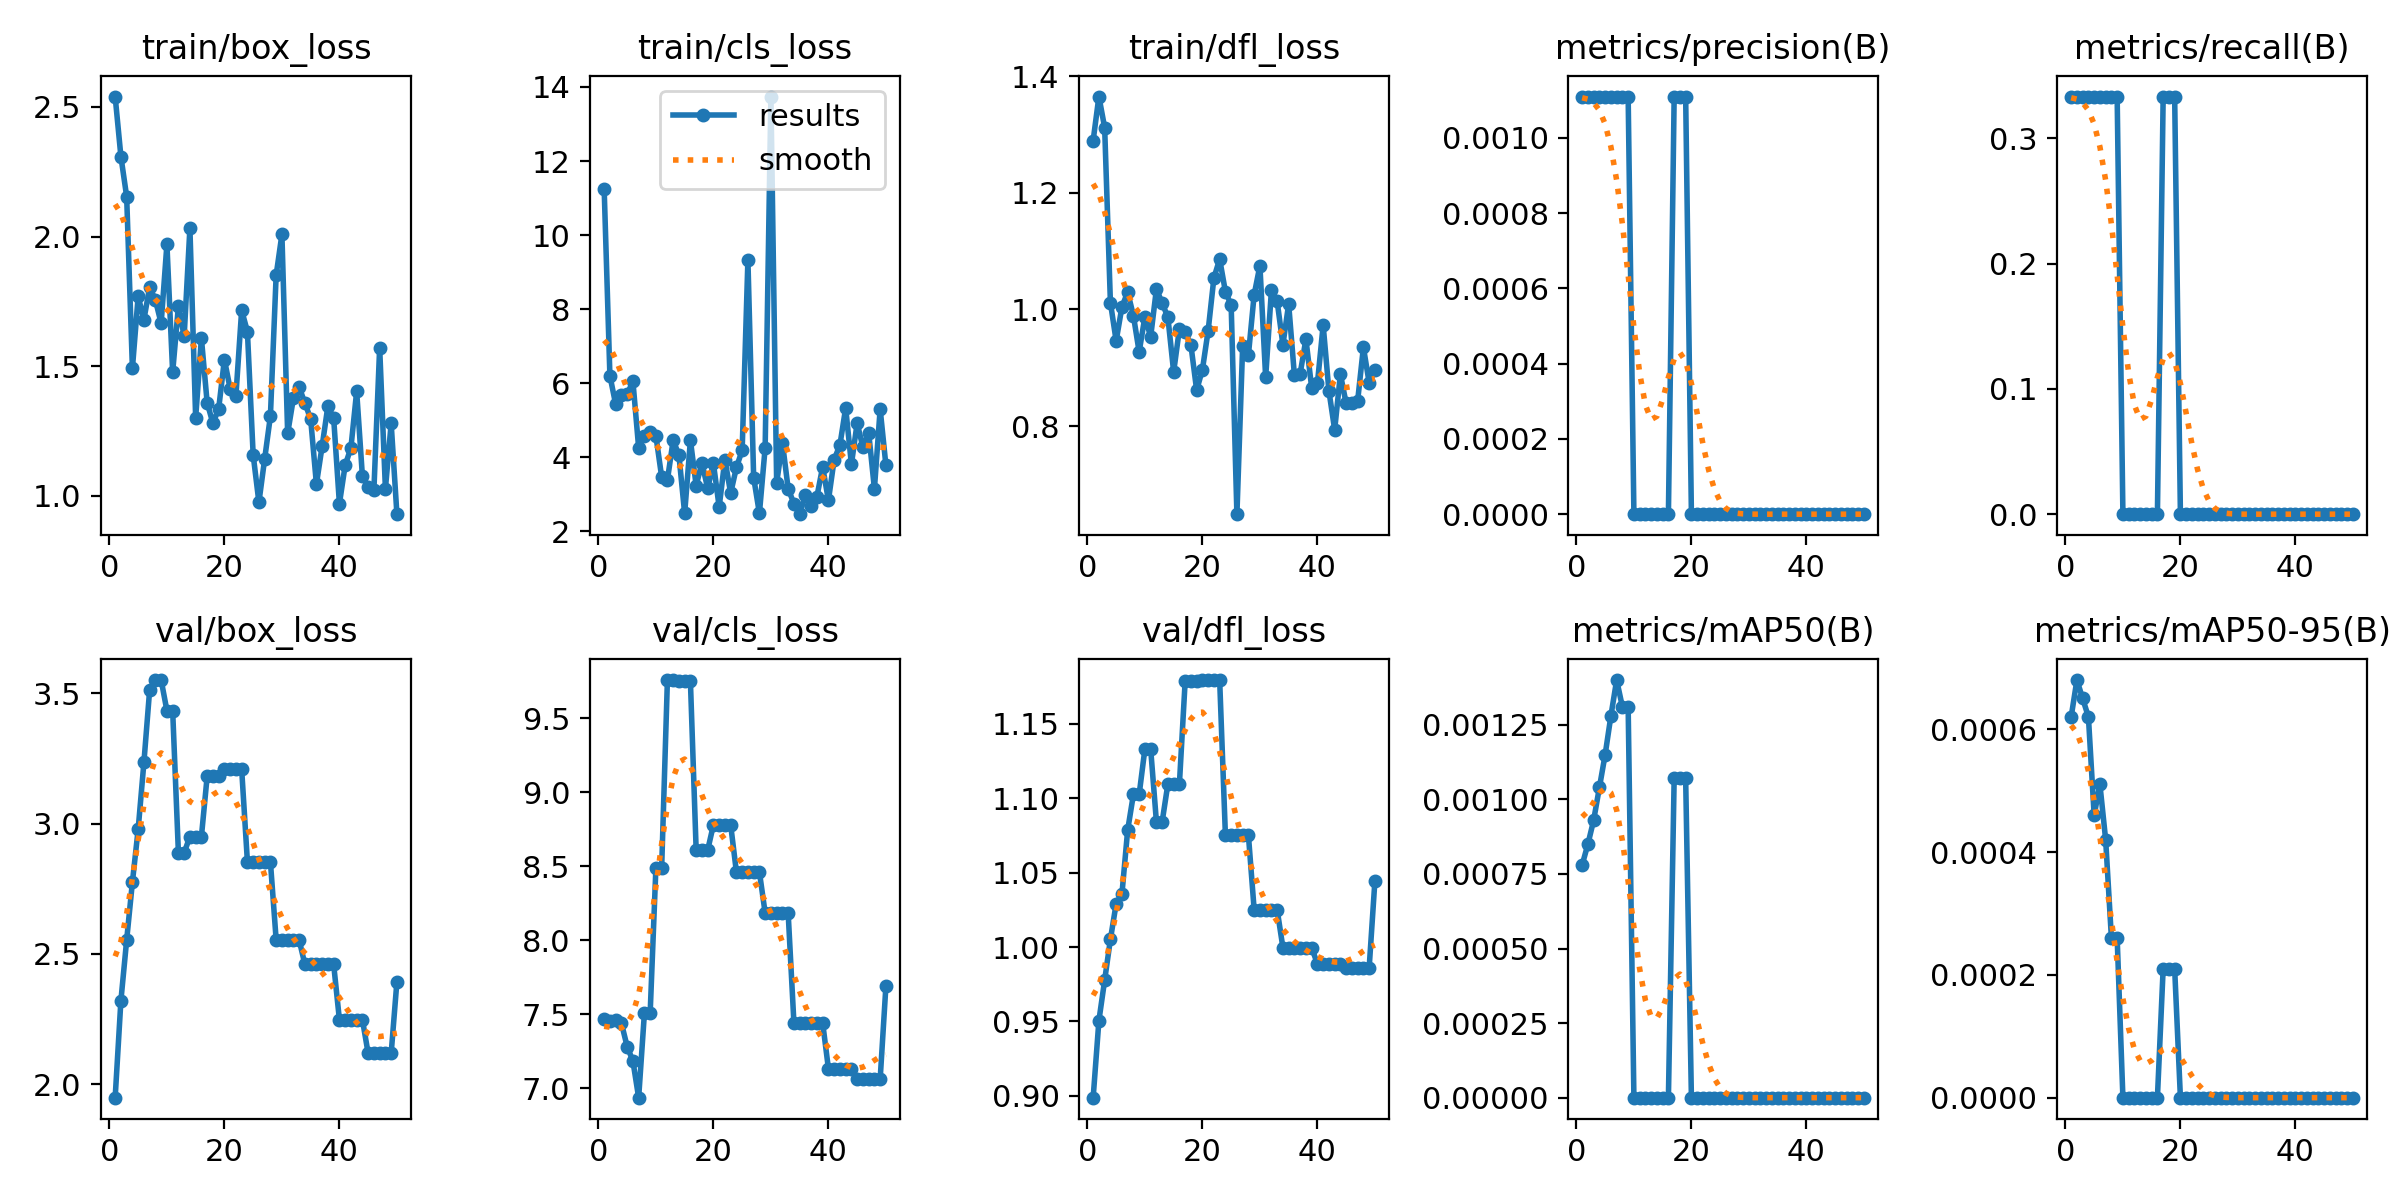

The data file committed next to this chart (first rows):
epoch, time, train/box_loss, train/cls_loss, train/dfl_loss, metrics/precision(B), metrics/recall(B), metrics/mAP50(B), metrics/mAP50-95(B), val/box_loss, val/cls_loss, val/dfl_loss, lr/pg0, lr/pg1, lr/pg2
1, 10.11, 2.54, 11.25, 1.29, 0.00111, 0.3333, 0.00078, 0.00062, 1.948, 7.47, 0.8988, 4e-05, 4e-05, 4e-05
2, 20.09, 2.309, 6.205, 1.365, 0.00111, 0.3333, 0.00085, 0.00068, 2.321, 7.455, 0.9506, 9.802e-05, 9.802e-05, 9.802e-05
3, 30.66, 2.154, 5.434, 1.312, 0.00111, 0.3333, 0.00093, 0.00065, 2.553, 7.46, 0.9777, 0.0001537, 0.0001537, 0.0001537
4, 40.5, 1.492, 5.693, 1.012, 0.00111, 0.3333, 0.00104, 0.00062, 2.776, 7.441, 1.005, 0.0002069, 0.0002069, 0.0002069
5, 49.95, 1.769, 5.701, 0.9462, 0.00111, 0.3333, 0.00115, 0.00046, 2.978, 7.283, 1.029, 0.0002578, 0.0002578, 0.0002578
6, 59.25, 1.68, 6.055, 1.004, 0.00111, 0.3333, 0.00128, 0.00051, 3.235, 7.185, 1.035, 0.0003063, 0.0003063, 0.0003063
7, 68.7, 1.806, 4.256, 1.03, 0.00111, 0.3333, 0.0014, 0.00042, 3.514, 6.937, 1.078, 0.0003525, 0.0003525, 0.0003525
8, 77.71, 1.755, 4.587, 0.9894, 0.00111, 0.3333, 0.00131, 0.00026, 3.552, 7.508, 1.103, 0.0003962, 0.0003962, 0.0003962
9, 86.15, 1.666, 4.673, 0.9272, 0.00111, 0.3333, 0.00131, 0.00026, 3.552, 7.508, 1.103, 0.0004376, 0.0004376, 0.0004376
10, 95.3, 1.97, 4.58, 0.9876, 0, 0, 0, 0, 3.434, 8.491, 1.133, 0.0004766, 0.0004766, 0.0004766
11, 106.3, 1.477, 3.472, 0.9532, 0, 0, 0, 0, 3.434, 8.491, 1.133, 0.0005133, 0.0005133, 0.0005133
12, 116.5, 1.732, 3.386, 1.035, 0, 0, 0, 0, 2.889, 9.759, 1.084, 0.0005475, 0.0005475, 0.0005475
13, 129.9, 1.616, 4.461, 1.011, 0, 0, 0, 0, 2.889, 9.759, 1.084, 0.0005794, 0.0005794, 0.0005794
14, 140.3, 2.033, 4.064, 0.9863, 0, 0, 0, 0, 2.951, 9.752, 1.11, 0.0006089, 0.0006089, 0.0006089
15, 149.9, 1.301, 2.486, 0.8929, 0, 0, 0, 0, 2.951, 9.752, 1.11, 0.0006361, 0.0006361, 0.0006361
16, 159.3, 1.608, 4.462, 0.9668, 0, 0, 0, 0, 2.951, 9.752, 1.11, 0.0006608, 0.0006608, 0.0006608
17, 169.1, 1.36, 3.237, 0.9618, 0.00111, 0.3333, 0.00107, 0.00021, 3.182, 8.61, 1.179, 0.0006832, 0.0006832, 0.0006832
18, 177.9, 1.28, 3.85, 0.939, 0.00111, 0.3333, 0.00107, 0.00021, 3.182, 8.61, 1.179, 0.0007032, 0.0007032, 0.0007032
19, 187.2, 1.336, 3.165, 0.8617, 0.00111, 0.3333, 0.00107, 0.00021, 3.182, 8.61, 1.179, 0.0007208, 0.0007208, 0.0007208
20, 197, 1.526, 3.839, 0.8968, 0, 0, 0, 0, 3.209, 8.78, 1.179, 0.0007361, 0.0007361, 0.0007361
21, 206.1, 1.413, 2.66, 0.9638, 0, 0, 0, 0, 3.209, 8.78, 1.179, 0.000749, 0.000749, 0.000749
22, 215.5, 1.387, 3.942, 1.054, 0, 0, 0, 0, 3.209, 8.78, 1.179, 0.0007595, 0.0007595, 0.0007595
23, 225.1, 1.716, 3.033, 1.086, 0, 0, 0, 0, 3.209, 8.78, 1.179, 0.0007676, 0.0007676, 0.0007676
24, 234.5, 1.634, 3.727, 1.031, 0, 0, 0, 0, 2.854, 8.462, 1.075, 0.0007733, 0.0007733, 0.0007733
25, 244.1, 1.159, 4.191, 1.008, 0, 0, 0, 0, 2.854, 8.462, 1.075, 0.0007767, 0.0007767, 0.0007767
26, 253.5, 0.9757, 9.33, 0.6492, 0, 0, 0, 0, 2.854, 8.462, 1.075, 0.0007777, 0.0007777, 0.0007777
27, 267.6, 1.143, 3.452, 0.9379, 0, 0, 0, 0, 2.854, 8.462, 1.075, 0.0007763, 0.0007763, 0.0007763
28, 276.6, 1.308, 2.487, 0.922, 0, 0, 0, 0, 2.854, 8.462, 1.075, 0.0007726, 0.0007726, 0.0007726
29, 285.4, 1.851, 4.262, 1.025, 0, 0, 0, 0, 2.554, 8.185, 1.025, 0.0007664, 0.0007664, 0.0007664
30, 298.6, 2.008, 13.74, 1.075, 0, 0, 0, 0, 2.554, 8.185, 1.025, 0.0007579, 0.0007579, 0.0007579
31, 311, 1.241, 3.312, 0.8835, 0, 0, 0, 0, 2.554, 8.185, 1.025, 0.000747, 0.000747, 0.000747
32, 325, 1.377, 4.399, 1.033, 0, 0, 0, 0, 2.554, 8.185, 1.025, 0.0007338, 0.0007338, 0.0007338
33, 336.3, 1.419, 3.154, 1.014, 0, 0, 0, 0, 2.554, 8.185, 1.025, 0.0007181, 0.0007181, 0.0007181
34, 347.2, 1.358, 2.751, 0.9395, 0, 0, 0, 0, 2.46, 7.443, 0.9996, 0.0006932, 0.0006932, 0.0006932
35, 358.9, 1.297, 2.465, 1.009, 0, 0, 0, 0, 2.46, 7.443, 0.9996, 0.0006536, 0.0006536, 0.0006536
36, 369.7, 1.046, 2.98, 0.887, 0, 0, 0, 0, 2.46, 7.443, 0.9996, 0.000614, 0.000614, 0.000614
37, 378.8, 1.193, 2.694, 0.8899, 0, 0, 0, 0, 2.46, 7.443, 0.9996, 0.0005744, 0.0005744, 0.0005744
38, 388.1, 1.347, 2.938, 0.9492, 0, 0, 0, 0, 2.46, 7.443, 0.9996, 0.0005348, 0.0005348, 0.0005348
39, 397, 1.3, 3.745, 0.8661, 0, 0, 0, 0, 2.46, 7.443, 0.9996, 0.0004952, 0.0004952, 0.0004952
40, 406.5, 0.9704, 2.837, 0.8732, 0, 0, 0, 0, 2.248, 7.133, 0.9887, 0.0004556, 0.0004556, 0.0004556
41, 415.3, 1.118, 3.94, 0.9731, 0, 0, 0, 0, 2.248, 7.133, 0.9887, 0.000416, 0.000416, 0.000416
42, 423.5, 1.186, 4.332, 0.8605, 0, 0, 0, 0, 2.248, 7.133, 0.9887, 0.0003764, 0.0003764, 0.0003764
43, 432.1, 1.403, 5.333, 0.7939, 0, 0, 0, 0, 2.248, 7.133, 0.9887, 0.0003368, 0.0003368, 0.0003368
44, 440.6, 1.076, 3.816, 0.889, 0, 0, 0, 0, 2.248, 7.133, 0.9887, 0.0002972, 0.0002972, 0.0002972
45, 449.4, 1.036, 4.923, 0.8389, 0, 0, 0, 0, 2.118, 7.062, 0.986, 0.0002576, 0.0002576, 0.0002576
46, 458.2, 1.024, 4.274, 0.839, 0, 0, 0, 0, 2.118, 7.062, 0.986, 0.000218, 0.000218, 0.000218
47, 467, 1.572, 4.669, 0.8436, 0, 0, 0, 0, 2.118, 7.062, 0.986, 0.0001784, 0.0001784, 0.0001784
48, 478.5, 1.028, 3.15, 0.9353, 0, 0, 0, 0, 2.118, 7.062, 0.986, 0.0001388, 0.0001388, 0.0001388
49, 489.1, 1.28, 5.304, 0.8743, 0, 0, 0, 0, 2.118, 7.062, 0.986, 9.92e-05, 9.92e-05, 9.92e-05
50, 499.2, 0.9299, 3.783, 0.8958, 0, 0, 0, 0, 2.394, 7.692, 1.045, 5.96e-05, 5.96e-05, 5.96e-05
